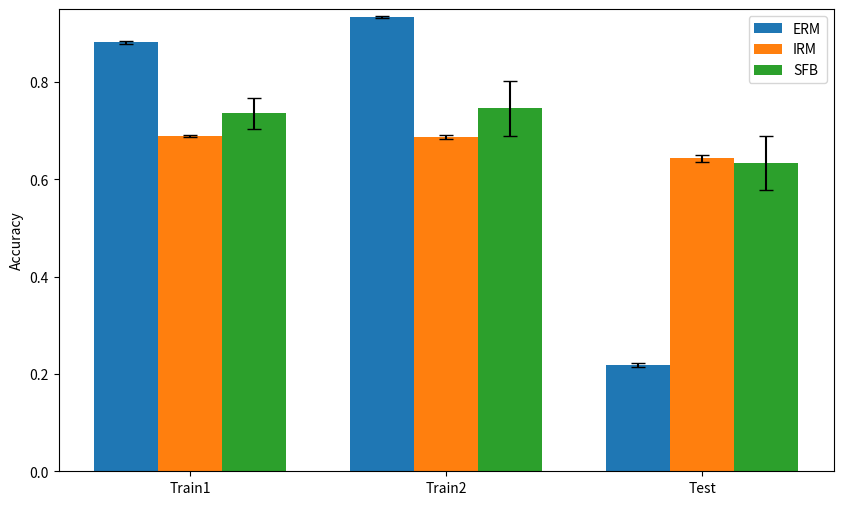
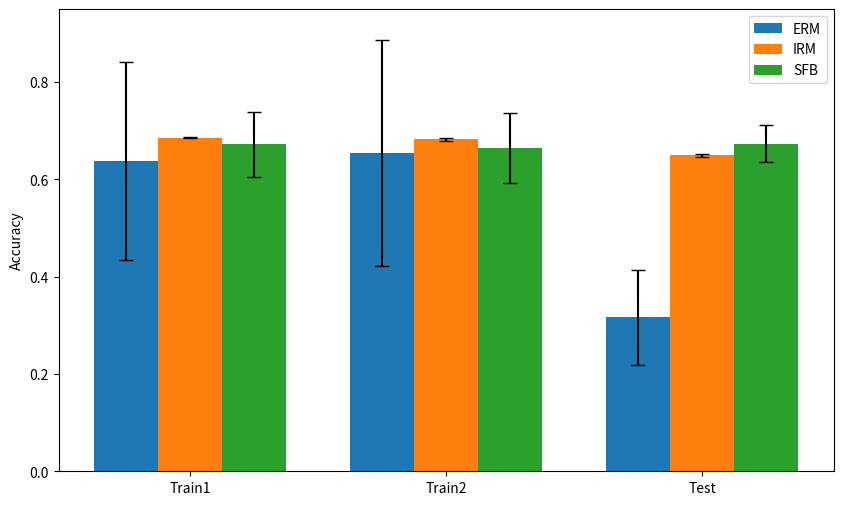

The matplotlib source for these figures, in order:
#!/usr/bin/env python3
# -*- coding: utf-8 -*-
"""
Created on Sun May 26 14:20:22 2024

@author: mateo-drr
"""

import numpy as np

data = [
[[0.8859983682632446, 0.9367848038673401, 0.21797454357147217], [0.8859983682632446, 0.9367848038673401, 0.21797454357147217]],
[[0.6897955536842346, 0.692495584487915, 0.6291518211364746], [0.6842240691184998, 0.6797239780426025, 0.6452234983444214]],
[[0.7366391, 0.7347534, 0.6373376846313477], [0.68970984, 0.68615264, 0.681052565574646]],
[[0.8821411728858948, 0.9320275783538818, 0.21420305967330933], [0.4781211018562317, 0.4747782051563263, 0.32627609372138977]],
[[0.6845240592956543, 0.680881142616272, 0.6520378589630127], [0.6841812133789062, 0.6802811622619629, 0.652423620223999]],
[[0.80401146, 0.8961985, 0.48309260606765747], [0.48977843, 0.47422105, 0.5713367462158203]],
[[0.8818840384483337, 0.9328418970108032, 0.22016029059886932], [0.49753567576408386, 0.507221519947052, 0.2746753394603729]],
[[0.6896669864654541, 0.6900955438613892, 0.644066333770752], [0.6884241104125977, 0.6883812546730042, 0.6459949612617493]],
[[0.7522822, 0.7603823, 0.6205803155899048], [0.6951956, 0.6889813, 0.6870098114013672]],
[[0.8781982660293579, 0.9313418865203857, 0.2164316624403], [0.40299147367477417, 0.37307676672935486, 0.3137187659740448]],
[[0.6884669661521912, 0.6873955130577087, 0.6437663435935974], [0.6841812133789062, 0.6801954507827759, 0.6530236005783081]],
[[0.75262505, 0.7548108, 0.6403805613517761], [0.72905326, 0.73261046, 0.655337929725647]],
[[0.8776839375495911, 0.9333133101463318, 0.21463163197040558], [0.4750353693962097, 0.4705781638622284, 0.41207730770111084]],
[[0.6894527077674866, 0.6864526867866516, 0.6447520852088928], [0.6884241104125977, 0.6844383478164673, 0.6467235088348389]],
[[0.7176531, 0.709853, 0.6647666096687317], [0.69515276, 0.69052416, 0.6759524941444397]],
[[0.8808982968330383, 0.9336990714073181, 0.21788883209228516], [0.48887839913368225, 0.48720696568489075, 0.45656365156173706]],
[[0.6912098526954651, 0.6926670074462891, 0.6399091482162476], [0.6866669654846191, 0.6857240796089172, 0.6492949724197388]],
[[0.7476107, 0.7521536, 0.653795063495636], [0.730039, 0.7293961, 0.6703810095787048]],
[[0.8862555027008057, 0.9368705153465271, 0.22363176941871643], [0.8862555027008057, 0.9368705153465271, 0.22363176941871643]],
[[0.6870955228805542, 0.6838812232017517, 0.6519521474838257], [0.6855098009109497, 0.6814383268356323, 0.655166506767273]],
[[0.67693824, 0.66960955, 0.6606951355934143], [0.62263745, 0.60720867, 0.7086529731750488]],
[[0.8765268325805664, 0.9294132590293884, 0.21437449753284454], [0.49594995379447937, 0.4926927387714386, 0.49054986238479614]],
[[0.6903955936431885, 0.6914670467376709, 0.6375519633293152], [0.6864955425262451, 0.6836240291595459, 0.6468520760536194]],
[[0.7152102, 0.70783865, 0.6870098114013672], [0.7040243, 0.69832426, 0.6899241209030151]],
[[0.8816697597503662, 0.9331847429275513, 0.2206745743751526], [0.8816697597503662, 0.9331847429275513, 0.2206745743751526]],
[[0.6865383982658386, 0.682338297367096, 0.6469377875328064], [0.6860669255256653, 0.6817811727523804, 0.6472806930541992]],
[[0.7147388, 0.7137102, 0.6765096783638], [0.6802383, 0.67080957, 0.7118244767189026]],
[[0.8874555230140686, 0.9385419487953186, 0.2268032431602478], [0.8874555230140686, 0.9385419487953186, 0.2268032431602478]],
[[0.6898812651634216, 0.6881241202354431, 0.6420091986656189], [0.6852955222129822, 0.6792097091674805, 0.6525521874427795]],
[[0.74615353, 0.7620537, 0.6116230487823486], [0.6847812, 0.67672396, 0.6877812743186951]]]


data = np.array(data)

erm,irm,sfb = [],[],[]
for x in range(len(data)):
    if x % 3 == 0:
        erm.append(data[x])
        irm.append(data[x+1])
        sfb.append(data[x+2])
        
erm,irm,sfb = np.array(erm),np.array(irm),np.array(sfb)

a,b,c = [],[],[]
for i in range(0,2):
    a.append([erm[:,i,0].mean(), erm[:,i,0].std()])
    a.append([erm[:,i,1].mean(), erm[:,i,1].std()])
    a.append([erm[:,i,2].mean(), erm[:,i,2].std()])
    
    b.append([irm[:,i,0].mean(), irm[:,i,0].std()])
    b.append([irm[:,i,1].mean(), irm[:,i,1].std()])
    b.append([irm[:,i,2].mean(), irm[:,i,2].std()])
    
    c.append([sfb[:,i,0].mean(), sfb[:,i,0].std()])
    c.append([sfb[:,i,1].mean(), sfb[:,i,1].std()])
    c.append([sfb[:,i,2].mean(), sfb[:,i,2].std()])
    
    
import matplotlib.pyplot as plt
import numpy as np

# Data for ERM
erm_geo_means = [0.8819, 0.9338, 0.2187]
erm_geo_stds = [0.0036, 0.0027, 0.0040]
erm_best_accs = [0.6380, 0.6551, 0.3163]
erm_best_accs_stds = [0.2035, 0.2322, 0.0982]

# Data for IRM
irm_geo_means = [0.6887, 0.6876, 0.6432]
irm_geo_stds = [0.0020, 0.0040, 0.0064]
irm_best_accs = [0.6859, 0.6825, 0.6495]
irm_best_accs_stds = [0.0015, 0.0028, 0.0034]

# Data for SFB
sfb_geo_means = [0.7364, 0.7461, 0.6336]
sfb_geo_stds = [0.0318, 0.0574, 0.0549]
sfb_best_accs = [0.6721, 0.6655, 0.6739]
sfb_best_accs_stds = [0.0670, 0.0717, 0.0377]

# Indices for the bars
indices = np.arange(3)
width = 0.25
y_min=0.0
y_max=0.95

# Plot for geometric means
plt.figure(figsize=(10, 6), dpi=300)
plt.bar(indices - width, erm_geo_means, width, yerr=erm_geo_stds, label='ERM', capsize=5)
plt.bar(indices, irm_geo_means, width, yerr=irm_geo_stds, label='IRM', capsize=5)
plt.bar(indices + width, sfb_geo_means, width, yerr=sfb_geo_stds, label='SFB', capsize=5)
plt.xticks(indices, ['Train1', 'Train2', 'Test'])
plt.ylabel('Accuracy')
plt.ylim([y_min, y_max])
#plt.title('Geometric Mean Accuracy for ERM, IRM, and SFB')
plt.legend()
plt.show()

# Plot for best test accuracies
plt.figure(figsize=(10, 6), dpi=300)
plt.bar(indices - width, erm_best_accs, width, yerr=erm_best_accs_stds, label='ERM', capsize=5)
plt.bar(indices, irm_best_accs, width, yerr=irm_best_accs_stds, label='IRM', capsize=5)
plt.bar(indices + width, sfb_best_accs, width, yerr=sfb_best_accs_stds, label='SFB', capsize=5)
plt.xticks(indices, ['Train1', 'Train2', 'Test'])
plt.ylabel('Accuracy')
plt.ylim([y_min, y_max])

#plt.title('Best Test Accuracy for ERM, IRM, and SFB')
plt.legend()
plt.show()

